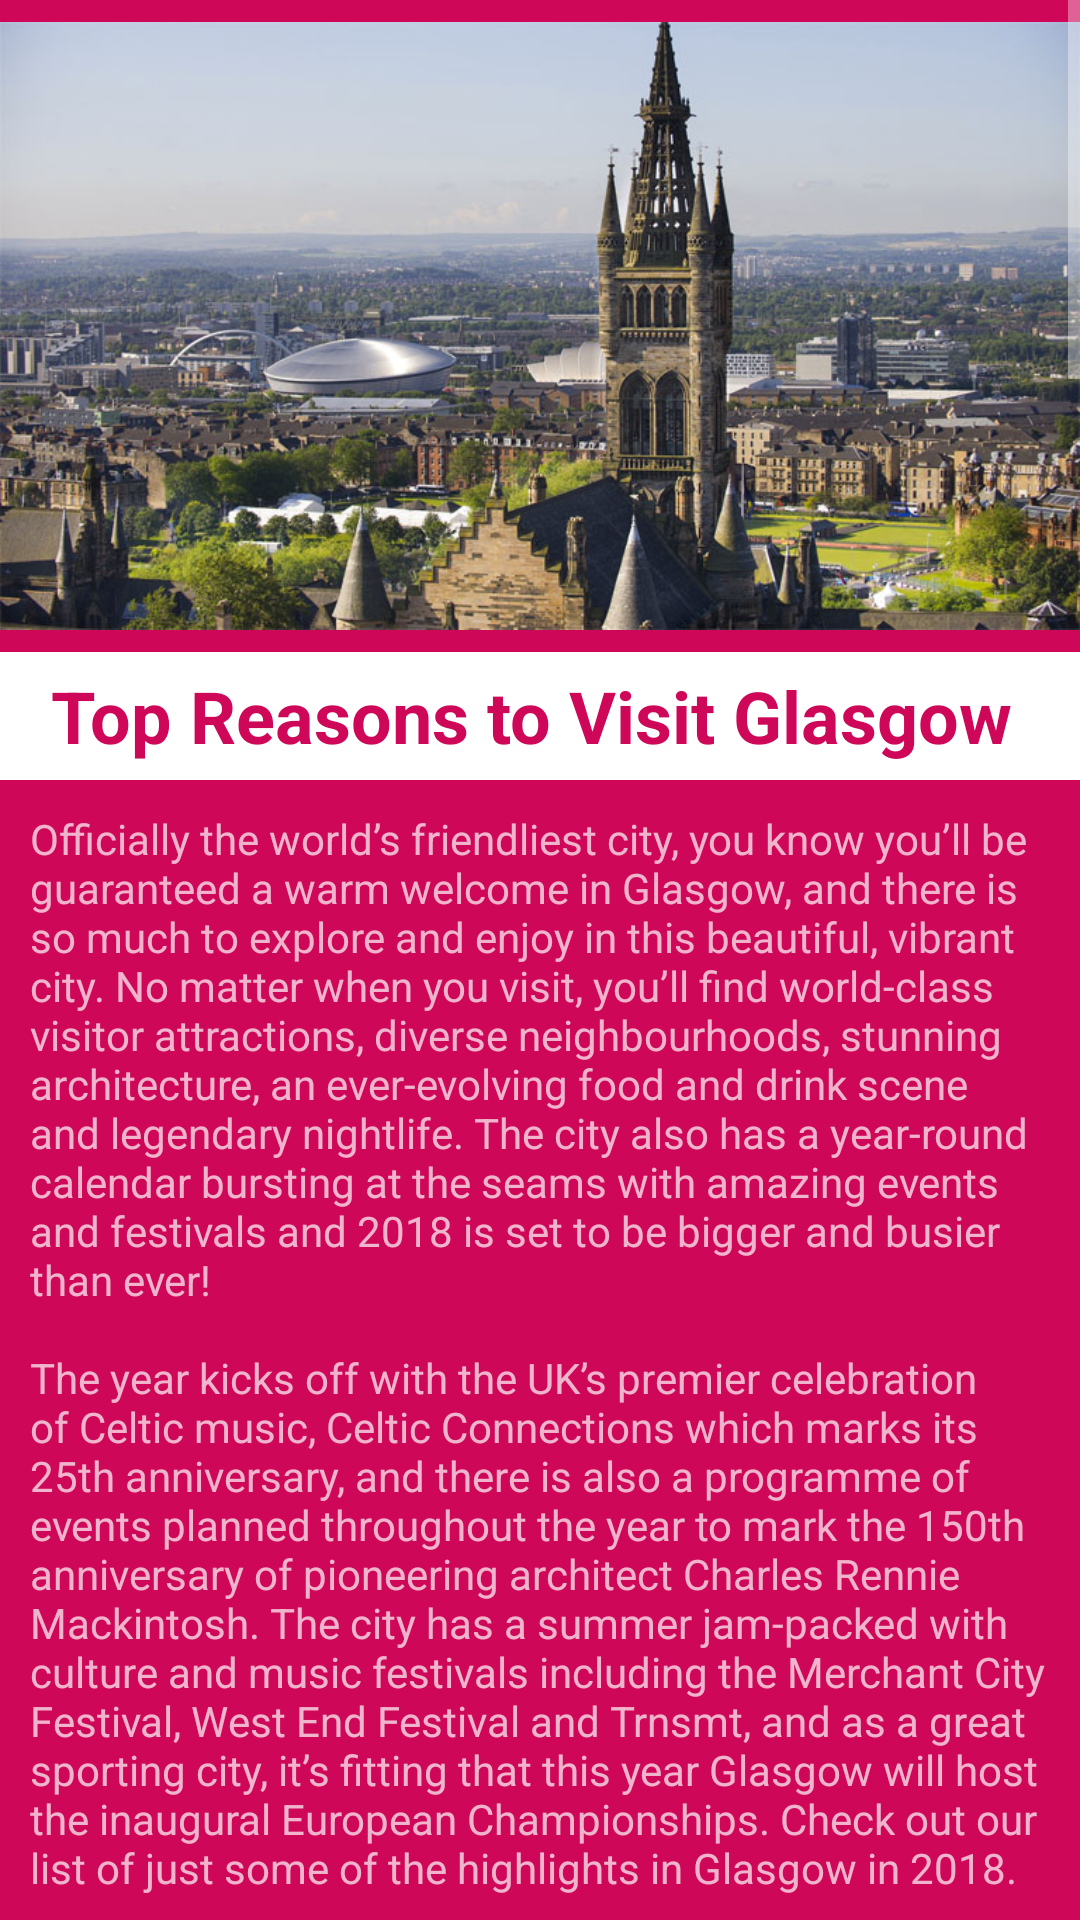

This screen was rendered from an Android layout file. Write that file and the resources it references.
<!-- AndroidManifest.xml: application theme AppTheme -->
<!-- res/layout/activity_things_to_do.xml -->
<?xml version="1.0" encoding="utf-8"?>
<android.support.constraint.ConstraintLayout xmlns:android="http://schemas.android.com/apk/res/android"
    xmlns:app="http://schemas.android.com/apk/res-auto"
    xmlns:tools="http://schemas.android.com/tools"
    android:layout_width="match_parent"
    android:layout_height="match_parent"
    android:background="@color/pmg"
    tools:context="uk.ac.cityofglasgowcollege.assessement3_pmg.ThingsToDoActivity">

    <ScrollView
        android:layout_width="match_parent"
        android:layout_height="match_parent">

        <LinearLayout
            android:layout_width="match_parent"
            android:layout_height="wrap_content"
            android:orientation="vertical" >

            <LinearLayout
                android:id="@+id/header_layout"
                android:layout_width="match_parent"
                android:layout_height="260dp"
                android:orientation="vertical">

                <ImageView
                    android:id="@+id/imageView13"
                    android:layout_width="match_parent"
                    android:layout_height="210dp"
                    android:layout_weight="1"
                    app:srcCompat="@drawable/visiting_main" />

                <TextView
                    android:id="@+id/textView12"
                    android:layout_width="match_parent"
                    android:layout_height="35dp"
                    android:layout_weight="1"
                    android:background="@color/white"
                    android:padding="5dp"
                    android:text="Top Reasons to Visit Glasgow "
                    android:textAlignment="center"
                    android:textColor="@color/pmg"
                    android:textSize="24sp"
                    android:textStyle="bold" />
            </LinearLayout>

            <LinearLayout
                android:id="@+id/main_layout"
                android:layout_width="match_parent"
                android:layout_height="match_parent"
                android:orientation="vertical">

                <TextView
                    android:id="@+id/textView13"
                    android:layout_width="match_parent"
                    android:layout_height="wrap_content"
                    android:padding="10dp"
                    android:text="@string/top_reasons_visiting" />
            </LinearLayout>

            <LinearLayout
                android:id="@+id/visiting_one_layout"
                android:layout_width="match_parent"
                android:layout_height="match_parent"
                android:orientation="vertical">

                <TextView
                    android:id="@+id/textView14"
                    android:layout_width="match_parent"
                    android:layout_height="wrap_content"
                    android:background="@color/white"
                    android:padding="10dp"
                    android:text="1. The City has World-Class Attractions you can visit for free"
                    android:textColor="@color/pmg" />

                <ImageView
                    android:id="@+id/imageView14"
                    android:layout_width="match_parent"
                    android:layout_height="195dp"
                    app:srcCompat="@drawable/visiting_one" />

                <TextView
                    android:id="@+id/textView15"
                    android:layout_width="match_parent"
                    android:layout_height="wrap_content"
                    android:padding="10dp"
                    android:text="@string/visiting_one" />

            </LinearLayout>

            <LinearLayout
                android:id="@+id/visiting_two_layout"
                android:layout_width="match_parent"
                android:layout_height="match_parent"
                android:orientation="vertical">

                <TextView
                    android:id="@+id/textView16"
                    android:layout_width="match_parent"
                    android:layout_height="wrap_content"
                    android:background="@color/white"
                    android:padding="10dp"
                    android:text='2. According to Wanderlust travel magazine, the city has an "impressive gastronomic scene"'
                    android:textColor="@color/pmg" />

                <ImageView
                    android:id="@+id/imageView16"
                    android:layout_width="match_parent"
                    android:layout_height="195dp"
                    app:srcCompat="@drawable/visiting_two" />

                <TextView
                    android:id="@+id/textView17"
                    android:layout_width="match_parent"
                    android:layout_height="wrap_content"
                    android:padding="10dp"
                    android:text="@string/visiting_two" />
            </LinearLayout>

            <LinearLayout
                android:id="@+id/visiting_three_layout"
                android:layout_width="match_parent"
                android:layout_height="match_parent"
                android:orientation="vertical">

                <TextView
                    android:id="@+id/textView18"
                    android:layout_width="match_parent"
                    android:layout_height="wrap_content"
                    android:background="@color/white"
                    android:padding="10dp"
                    android:text="3. Find stunning architecture hidden in plain sight "
                    android:textColor="@color/pmg" />

                <ImageView
                    android:id="@+id/imageView17"
                    android:layout_width="match_parent"
                    android:layout_height="195dp"
                    app:srcCompat="@drawable/visiting_three" />

                <TextView
                    android:id="@+id/textView19"
                    android:layout_width="match_parent"
                    android:layout_height="wrap_content"
                    android:padding="10dp"
                    android:text="@string/visiting_three" />

            </LinearLayout>

            <LinearLayout
                android:id="@+id/visiting_four_layout"
                android:layout_width="match_parent"
                android:layout_height="match_parent"
                android:orientation="vertical">

                <TextView
                    android:id="@+id/textView20"
                    android:layout_width="match_parent"
                    android:layout_height="wrap_content"
                    android:text="4. Discover the work of Glaswegian architect and designer Charles Rennie Mackintosh"
                    android:background="@color/white"
                    android:textColor="@color/pmg"
                    android:padding="10dp"/>

                <ImageView
                    android:id="@+id/imageView18"
                    android:layout_width="match_parent"
                    android:layout_height="195dp"
                    app:srcCompat="@drawable/visiting_four" />

                <TextView
                    android:id="@+id/textView21"
                    android:layout_width="match_parent"
                    android:layout_height="wrap_content"
                    android:text="@string/visiting_four"
                    android:padding="10dp"/>
            </LinearLayout>

            <LinearLayout
                android:id="@+id/visiting_layout_five"
                android:layout_width="match_parent"
                android:layout_height="match_parent"
                android:orientation="vertical">

                <TextView
                    android:id="@+id/textView22"
                    android:layout_width="match_parent"
                    android:layout_height="wrap_content"
                    android:text="5. Let the locals take you on a tour - you'll get to know the city really well"
                    android:textColor="@color/pmg"
                    android:background="@color/white"
                    android:padding="10dp"/>

                <ImageView
                    android:id="@+id/imageView19"
                    android:layout_width="match_parent"
                    android:layout_height="195dp"
                    app:srcCompat="@drawable/visiting_five" />

                <TextView
                    android:id="@+id/textView23"
                    android:layout_width="match_parent"
                    android:layout_height="wrap_content"
                    android:text="@string/visiting_five"
                    android:padding="10dp"/>
            </LinearLayout>

            <LinearLayout
                android:layout_width="match_parent"
                android:layout_height="match_parent"
                android:orientation="horizontal"
                android:paddingBottom="10dp">

                <Button
                    android:id="@+id/more_btn"
                    style="@style/ButtonStyle"
                    android:layout_width="wrap_content"
                    android:layout_height="wrap_content"
                    android:layout_weight="1"
                    android:onClick="onMoreClick"
                    android:text="Need More?" />
            </LinearLayout>
        </LinearLayout>

    </ScrollView>

</android.support.constraint.ConstraintLayout>
<!-- resources referenced by this layout -->
<resources>
  <color name="pmg">#ce0758</color>
  <color name="white">#ffffff</color>
  <string name="visiting_five">Tours are a great way of seeing Glasgow and learning fascinating facts about the city from expert locals.  There are a number of walking tours on offer where knowledgeable guides can help you explore the city themed around everything from food and music to history and architecture.  You can also take guided tours of many of the city’s venues, from breweries to Glasgow Central Railway Station or City Chambers.  Take things at your own pace by following a self-guided trail around the murals or Mackintosh properties. The City Sightseeing Glasgow hop on, hop off bus is also a fantastic way to get yourself acquainted!</string>
  <string name="visiting_four">Charles Rennie Mackintosh was a pioneering Glaswegian architect and designer and no trip to the city is complete without a visit to one of his magnificent works.  From the Mackintosh House, a collection of items from his original home, to the stunning House for an Art Lover and renowned Glasgow School of Art – considered Mackintosh’s masterpiece.  2018 marks the 150th anniversary of Mackintosh’s birth and a year-long programme of events will take place to celebrate the incredible legacy and creative genius of Glasgow\'s great cultural icon.  Highlights include a major exhibition ‘Charles Rennie Mackintiosh Making the Glasgow Style’ at Kelvingrove Art Gallery and Museum as well as the opening of Mackintosh at the Willow, Miss Cranston\'s original Tea Rooms in Sauchiehall Street.</string>
  <string name="visiting_one">Housing one of Europe’s largest civic art collections, the city has a fantastic mix of world-class museums, galleries and award-winning visitor attractions including Kelvingrove Art Gallery and Museum and Riverside Museum, with many free to visit.  From a cutting edge arts scene that’s envied across the globe to family friendly attractions and unique visitor experiences like the brand new Clydeside Distillery, there really is something for everyone.  It’s also the only place in the world that has a concentration of attractions and architecture created by iconic Glaswegian architect and designer, Charles Rennie Mackintosh.</string>
  <string name="visiting_three">If you ask a local what to see and do in the city, many will tell you to take a walk and “look up” to really appreciate Glasgow’s rich and varied architectural heritage.  From the medieval Glasgow Cathedral to the Neo-Gothic University of Glasgow – rumoured to be the inspiration for Harry Potter\'s Hogwarts - to the Art Nouveau wonders of Charles Rennie Mackintosh.   Glasgow’s wealthy past has left a legacy of the finest Victorian architecture in the UK but you only have to take short stroll along the ever-changing riverside to see innovative, cutting-edge designs.</string>
  <string name="visiting_two">Glasgow has an ever evolving food and drink scene and Finnieston is considered the city’s ‘foodie quarter’ with a brilliant mix of cool, quality and affordable venues.  Our chefs are able to source some of the best local produce in the world, so it’s no surprise our restaurants are receiving plaudits in influential guides including Conde Nast Traveller\'s – The Gold List 2018 (The Gannet) and the Michelin Guide (Alchemilla and Bilson Eleven).  And as we head into 2018, already dubbed as the ‘Year of Veganism’ it’s good to know that Glasgow is the UK’s most Vegan Friendly city.   When it comes to bars, it’s no longer just about the whisky, Glasgow is firmly part of the craft beer and gin revolution with a number of independent breweries and dedicated gin bars popping up across the city.</string>
  <color name="black">#000000</color>
  <color name="colorPrimary">#3F51B5</color>
  <color name="colorPrimaryDark">#303F9F</color>
  <color name="colorAccent">#FF4081</color>
</resources>
